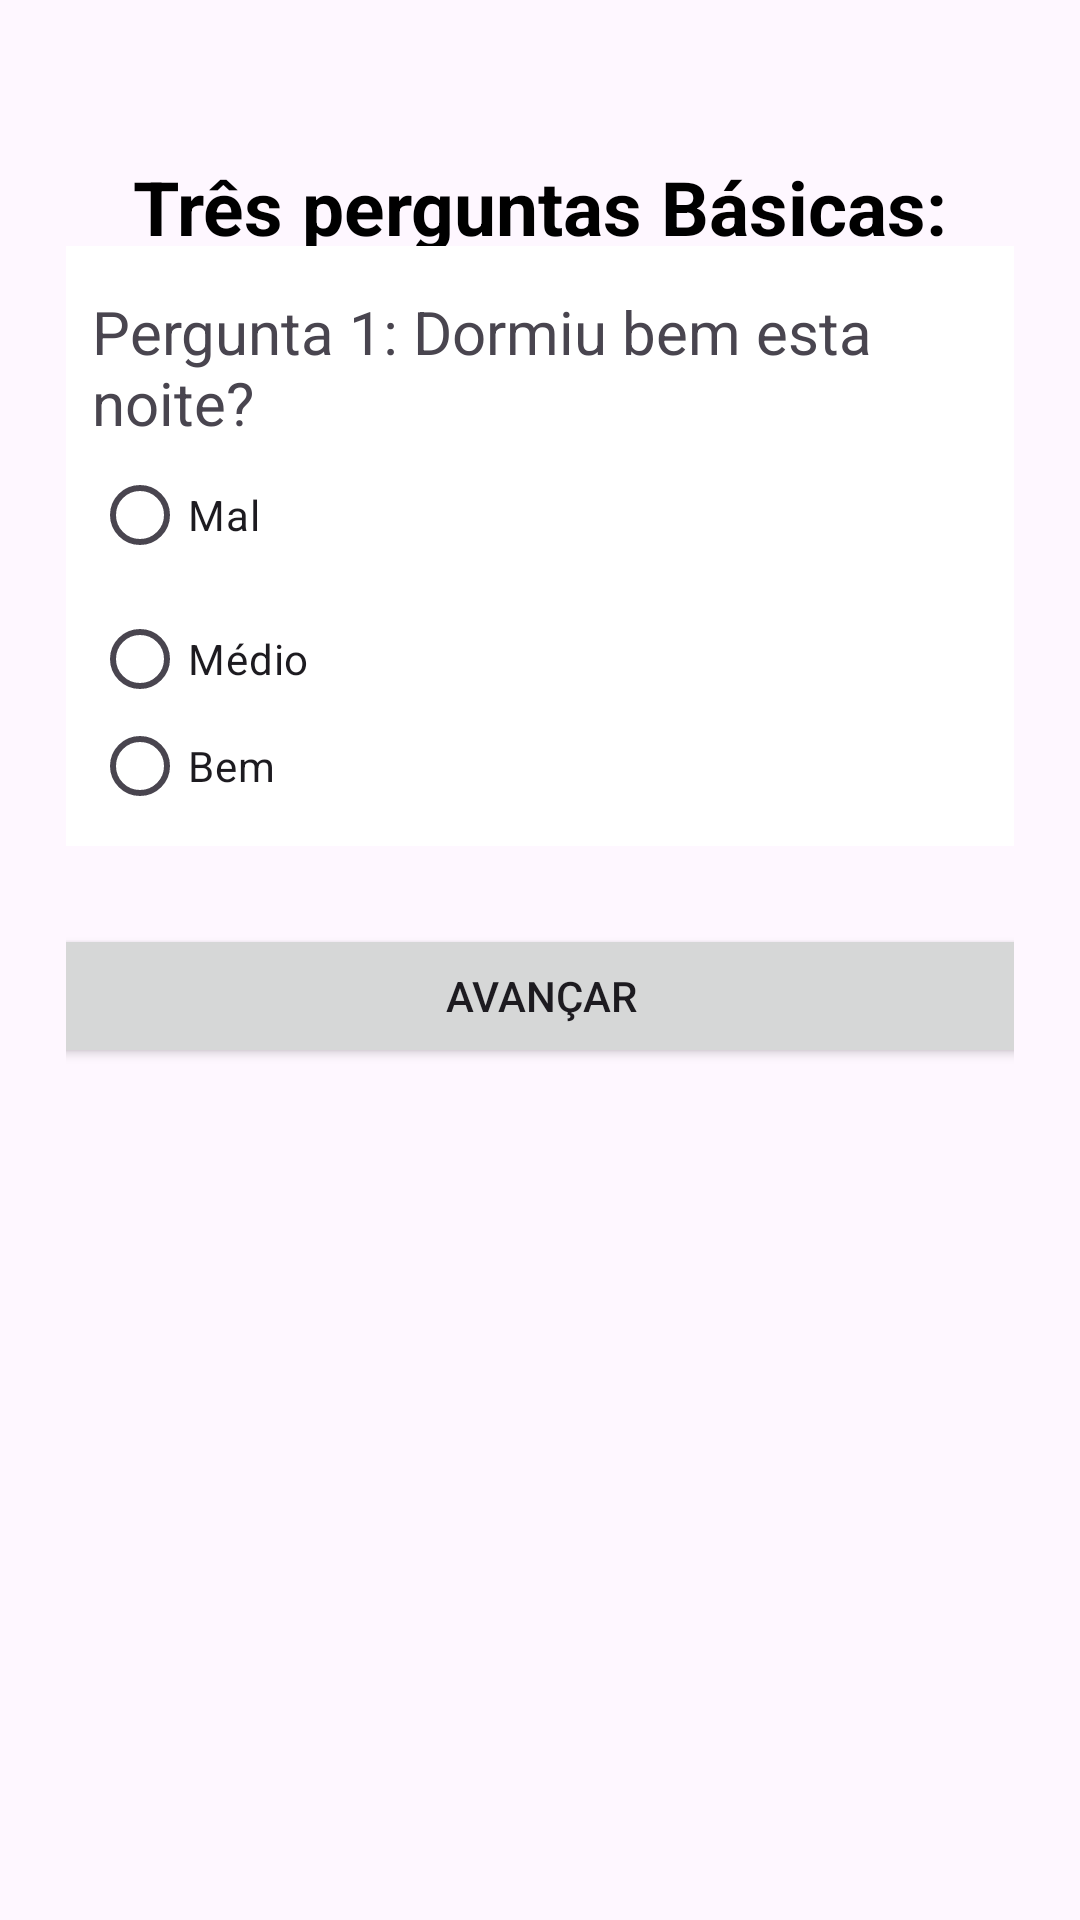

Write the Android layout XML for this screen, with the resource values it uses.
<!-- AndroidManifest.xml: application theme Theme.Prontuario -->
<!-- res/layout/activity_pergunta_basica1.xml -->
<?xml version="1.0" encoding="utf-8"?>
<androidx.constraintlayout.widget.ConstraintLayout xmlns:android="http://schemas.android.com/apk/res/android"
    xmlns:app="http://schemas.android.com/apk/res-auto"
    xmlns:tools="http://schemas.android.com/tools"
    android:layout_width="match_parent"
    android:layout_height="match_parent"
    android:padding="22dp"
    tools:context=".PerguntaBasica1Activity">


    <TextView
        android:id="@+id/textView_tres_perguntas_basicas"
        android:layout_marginTop="30dp"
        android:layout_width="wrap_content"
        android:layout_height="wrap_content"
        android:textColor="@color/black"
        android:textColorHint="@color/black"
        android:hint="Três perguntas Básicas:"
        android:textSize="25dp"
        android:textStyle="bold"
        app:layout_constraintTop_toTopOf="parent"
        app:layout_constraintStart_toStartOf="parent"
        app:layout_constraintEnd_toEndOf="parent"
        />


    <androidx.constraintlayout.widget.ConstraintLayout

        android:id="@+id/um"
        android:layout_width="350dp"
        android:layout_height="220dp"

        android:layout_marginTop="20dp"
        android:padding="10dp"

        app:layout_constraintTop_toTopOf="@+id/textView_tres_perguntas_basicas"
        app:layout_constraintStart_toStartOf="@+id/textView_tres_perguntas_basicas"
        app:layout_constraintEnd_toEndOf="@+id/textView_tres_perguntas_basicas"
        >

        <RadioGroup
            android:id="@+id/radio_group_oferta_demanda"
            android:layout_width="wrap_content"
            android:layout_height="wrap_content"

            android:background="@color/white"
            android:padding="15dp"

            app:layout_constraintTop_toTopOf="@+id/um"
            app:layout_constraintStart_toStartOf="@+id/um"
            app:layout_constraintEnd_toEndOf="@+id/um"
            >

            <TextView
                android:id="@+id/text_dormiu_bem"
                android:layout_width="wrap_content"
                android:layout_height="wrap_content"
                android:text="Pergunta 1: Dormiu bem esta noite?"

                android:textSize="20sp"
                />

            <RadioButton
                android:id="@+id/mal"
                android:layout_width="wrap_content"
                android:layout_height="wrap_content"
                android:text="Mal"
                />

            <RadioButton
                android:id="@+id/medio"
                android:layout_width="wrap_content"
                android:layout_height="wrap_content"
                android:text="Médio"
                app:layout_constraintStart_toEndtOf="@+id/mal"
                app:layout_constraintTop_toEndOf="@+id/mal"
                app:layout_constraintEnd_toEndOf="@+id/mal"
                />

            <RadioButton
                android:id="@+id/Bem"
                android:layout_width="wrap_content"
                android:layout_height="wrap_content"
                android:text="Bem"
                app:layout_constraintStart_toEndtOf="@+id/mal"
                app:layout_constraintTop_toEndOf="@+id/mal"
                app:layout_constraintEnd_toEndOf="@+id/mal"
                />


        </RadioGroup>


    </androidx.constraintlayout.widget.ConstraintLayout>



    <Button
        android:id="@+id/button_avancar_para_nivel_inconsciencia"
        android:layout_width="0dp"
        android:layout_height="wrap_content"
        android:text="Avançar"
        android:layout_gravity="start"
        android:layout_marginTop="16dp"
        android:layout_marginBottom="64dp"

        app:layout_constraintTop_toBottomOf="@+id/um"
        app:layout_constraintEnd_toEndOf="@+id/um"
        app:layout_constraintStart_toStartOf="@+id/um"

        />


</androidx.constraintlayout.widget.ConstraintLayout>
<!-- resources referenced by this layout -->
<resources>
  <style name="Theme.Prontuario" parent="Base.Theme.Prontuario" />
  <style name="Base.Theme.Prontuario" parent="Theme.Material3.DayNight.NoActionBar">
          
          
      </style>
  <!-- not gathered from this repository: default colours our renderer supplied (Android Studio template values) -->
  <color name="black">#FF000000</color>
  <color name="white">#FFFFFFFF</color>
</resources>
